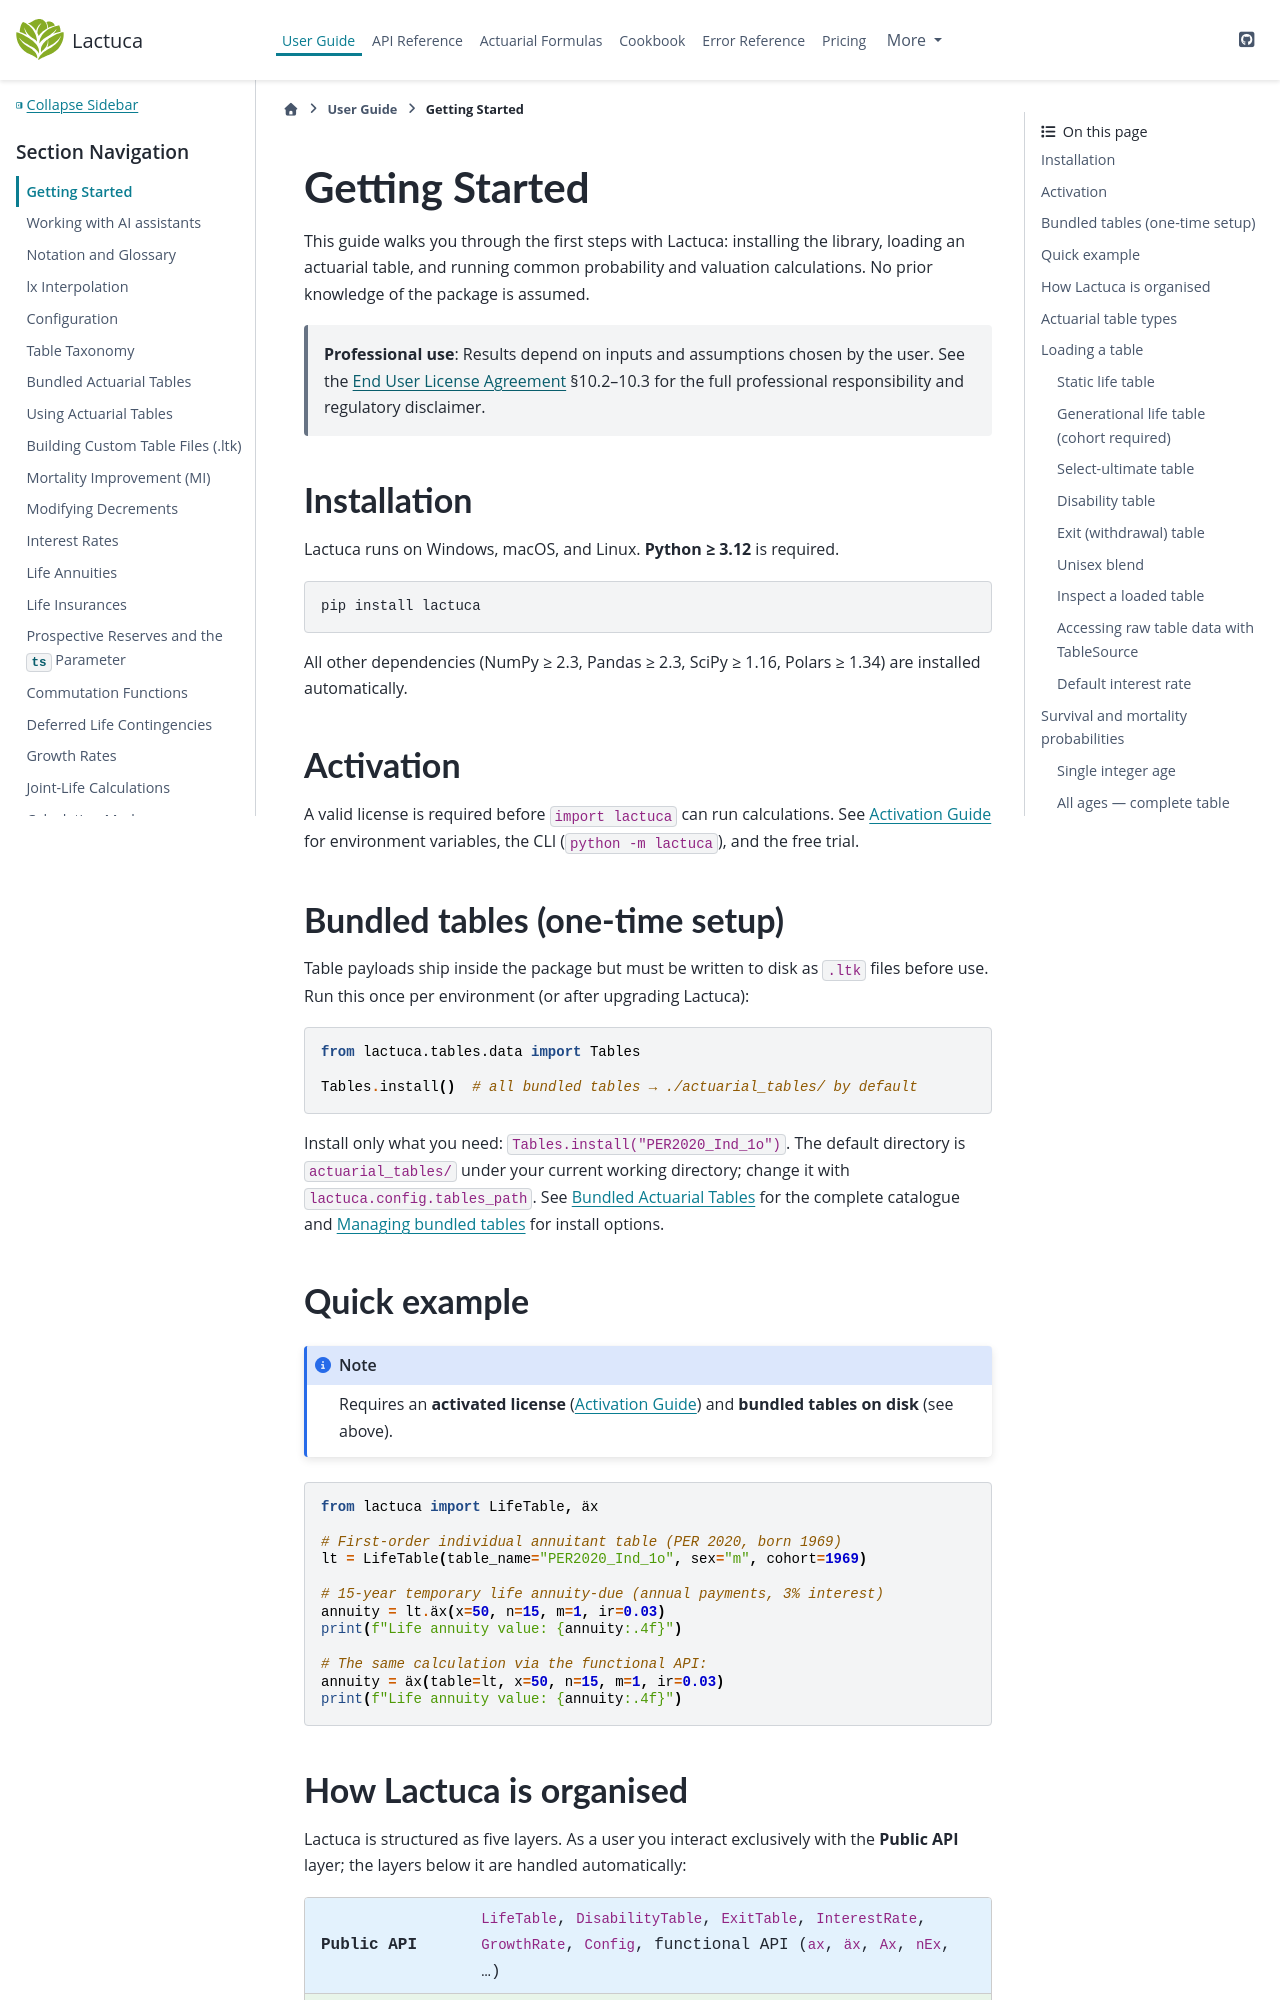

repository: actuaan/lactuca · page: v0.1.6/user_guide/getting_started.html · generator: sphinx

# Getting Started

This guide walks you through the first steps with Lactuca: installing the library,
loading an actuarial table, and running common probability and valuation calculations.
No prior knowledge of the package is assumed.

> **Professional use**: Results depend on inputs and assumptions chosen by the user.
> See the {doc}`../eula` §10.2–10.3 for the full professional
> responsibility and regulatory disclaimer.

## Installation

Lactuca runs on Windows, macOS, and Linux. **Python ≥ 3.12** is required.

```bash
pip install lactuca
```

All other dependencies (NumPy ≥ 2.3, Pandas ≥ 2.3, SciPy ≥ 1.16, Polars ≥ 1.34) are installed automatically.

## Activation

A valid license is required before `import lactuca` can run calculations.
See {doc}`../activation` for environment variables, the CLI (`python -m lactuca`), and the
free trial.

## Bundled tables (one-time setup)

Table payloads ship inside the package but must be written to disk as `.ltk` files before use.
Run this once per environment (or after upgrading Lactuca):

```python
from lactuca.tables.data import Tables

Tables.install()  # all bundled tables → ./actuarial_tables/ by default
```

Install only what you need: `Tables.install("PER2020_Ind_1o")`. The default directory is
`actuarial_tables/` under your current working directory; change it with
`lactuca.config.tables_path`. See {doc}`bundled_tables` for the complete catalogue and
{ref}`managing-bundled-tables` for install options.

## Quick example

:::{note}
Requires an **activated license** ({doc}`../activation`) and **bundled tables on disk**
(see above).
:::

```python
from lactuca import LifeTable, äx

# First-order individual annuitant table (PER 2020, born 1969)
lt = LifeTable(table_name="PER2020_Ind_1o", sex="m", cohort=1969)

# 15-year temporary life annuity-due (annual payments, 3% interest)
annuity = lt.äx(x=50, n=15, m=1, ir=0.03)
print(f"Life annuity value: {annuity:.4f}")

# The same calculation via the functional API:
annuity = äx(table=lt, x=50, n=15, m=1, ir=0.03)
print(f"Life annuity value: {annuity:.4f}")
```
